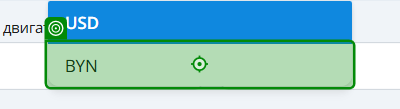
Workflow: NavigateToAvAndGetData

Step 1: click

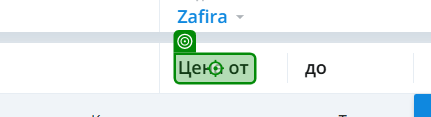
Step 2: type [in_MinPrice.ToString]

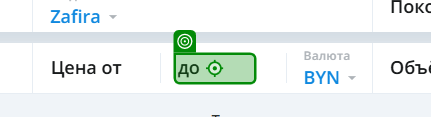
Step 3: type [in_MaxPrice.ToString]

Step 4: check (no picture)

Step 5: click (no picture)

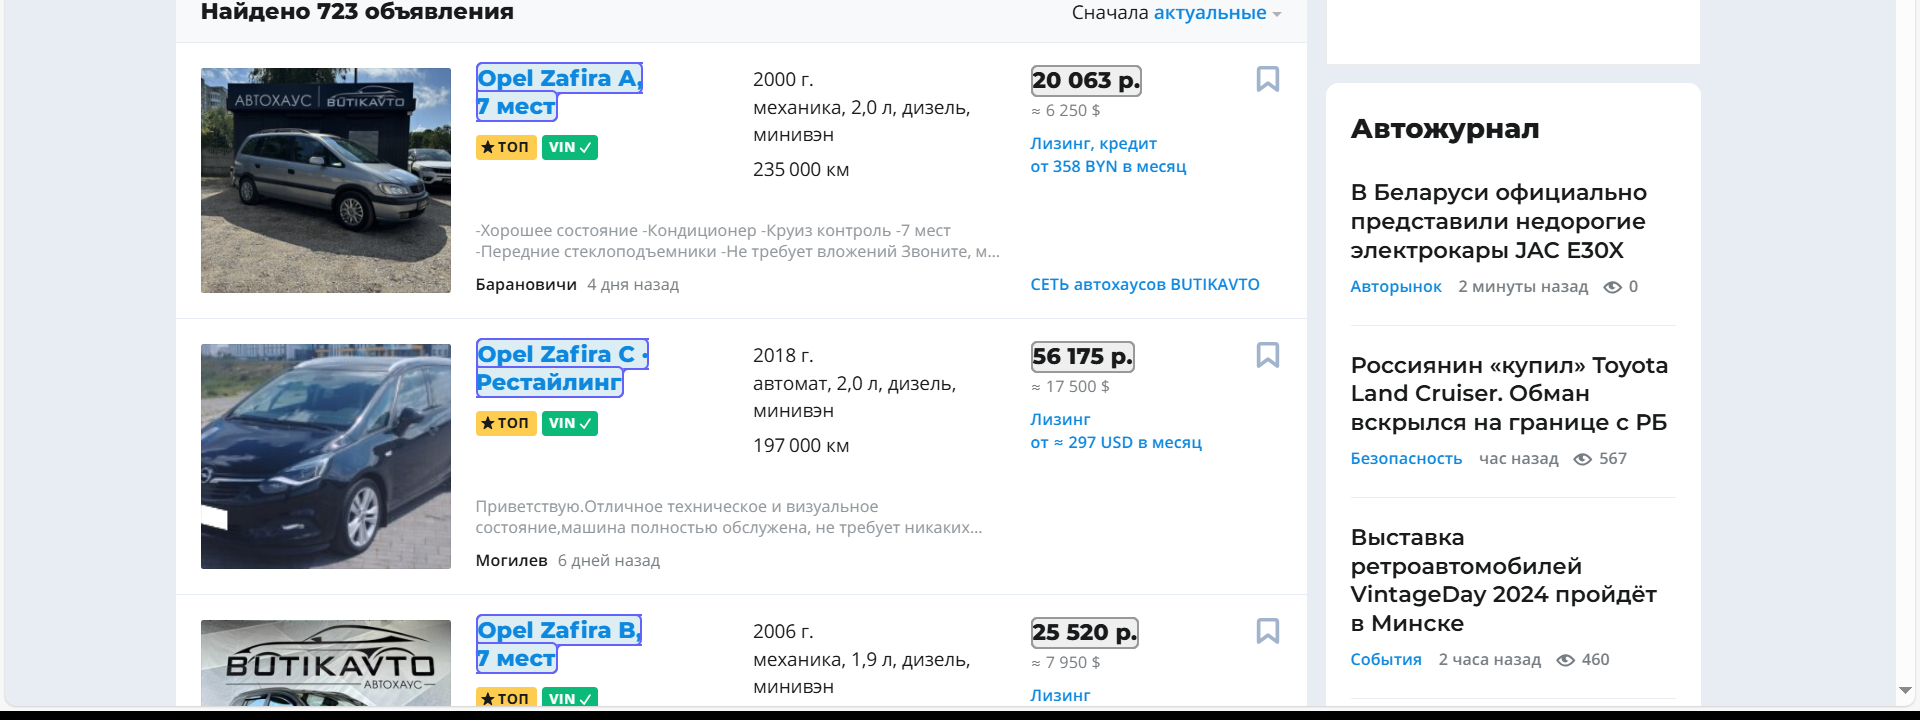
Step 6: get-text